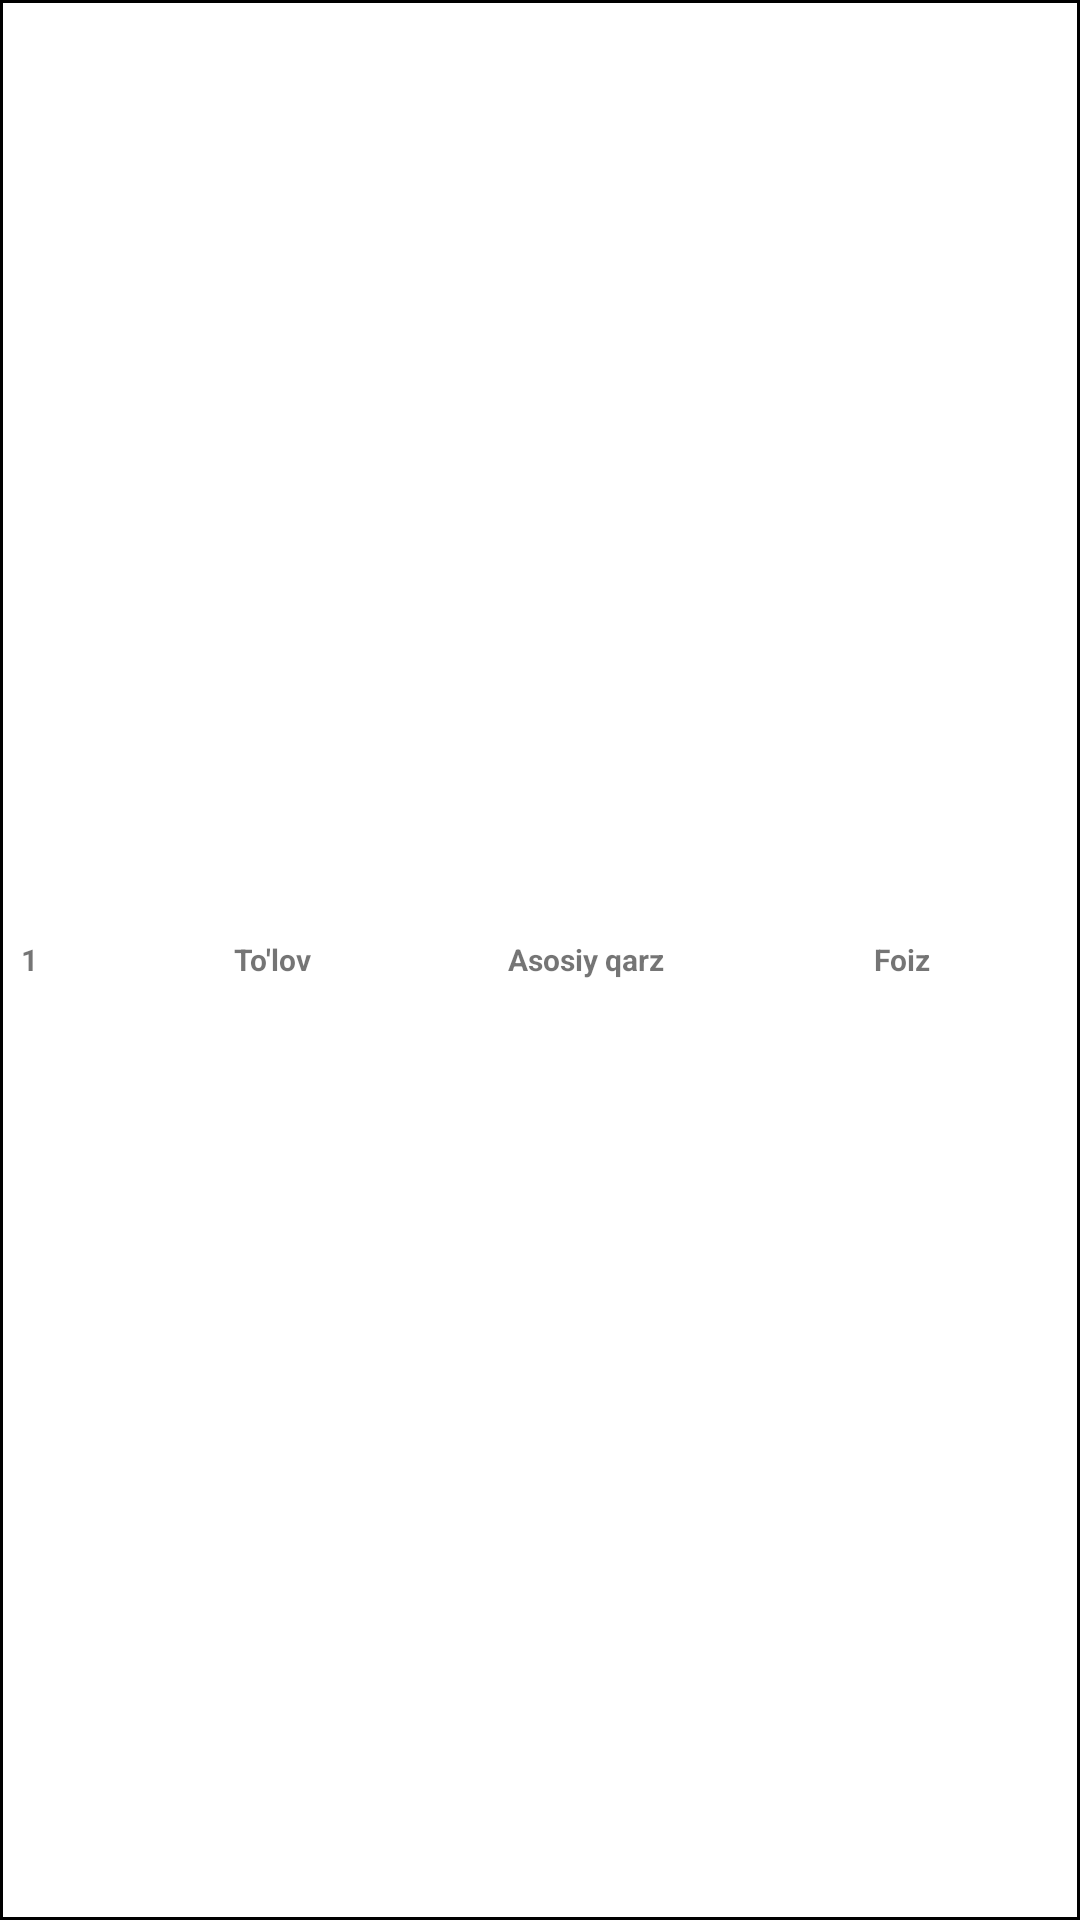

The Android layout XML behind this screen, and the referenced resources:
<!-- AndroidManifest.xml: application theme Theme.ValyutaConvertor -->
<!-- res/layout/calculator_item.xml -->
<?xml version="1.0" encoding="utf-8"?>
<LinearLayout xmlns:android="http://schemas.android.com/apk/res/android"
    android:orientation="horizontal"
    android:layout_width="match_parent"
    android:layout_height="wrap_content"
    android:padding="7dp"
    android:background="@drawable/line"
    android:layout_margin="5dp"
    >

    <TextView
        android:layout_width="0dp"
        android:layout_gravity="center"
        android:layout_height="wrap_content"
        android:layout_weight="0.3"
        android:text="1"
        android:textStyle="bold"
        android:id="@+id/oy_tv"
        android:textSize="10sp"
        />

    <TextView
        android:textSize="10dp"
        android:layout_gravity="center"
        android:layout_width="0dp"
        android:layout_height="wrap_content"
        android:text="To'lov"
        android:layout_weight="1"
        android:textAlignment="center"
        android:textStyle="bold"
        android:id="@+id/oylik_tv"
        />
    <TextView
        android:textSize="10dp"
        android:layout_gravity="center"
        android:layout_width="0dp"
        android:layout_height="wrap_content"
        android:text="Asosiy qarz"
        android:layout_weight="1"
        android:textAlignment="center"
        android:textStyle="bold"
        android:id="@+id/asosiy_tv"
        />
    <TextView
        android:textSize="10dp"
        android:layout_gravity="center"
        android:layout_width="0dp"
        android:layout_height="wrap_content"
        android:text="Foiz"
        android:layout_weight="1"
        android:textAlignment="center"
        android:textStyle="bold"
        android:id="@+id/foiz_tv"
        />


</LinearLayout>
<!-- resources referenced by this layout -->
<resources>
  <!-- drawable line (drawable) -->
  <?xml version="1.0" encoding="utf-8"?>
  <shape
      android:shape="rectangle"
      xmlns:android="http://schemas.android.com/apk/res/android">
  
      <stroke android:width="1dp" android:color="@color/black"/>
  
  </shape>
  <style name="Theme.ValyutaConvertor" parent="Theme.MaterialComponents.DayNight.NoActionBar">
          
          <item name="colorPrimary">@color/purple_500</item>
          <item name="colorPrimaryVariant">@color/purple_700</item>
          <item name="colorOnPrimary">@color/white</item>
          
          <item name="colorSecondary">@color/teal_200</item>
          <item name="colorSecondaryVariant">@color/teal_700</item>
          <item name="colorOnSecondary">@color/black</item>
          
          <item name="android:statusBarColor">?attr/colorPrimaryVariant</item>
          
      </style>
  <!-- not gathered from this repository: default colours our renderer supplied (Android Studio template values) -->
  <color name="purple_500">#FF6200EE</color>
  <color name="purple_700">#FF3700B3</color>
  <color name="teal_200">#FF03DAC5</color>
  <color name="teal_700">#FF018786</color>
  <color name="black">#FF000000</color>
  <color name="white">#FFFFFFFF</color>
</resources>
